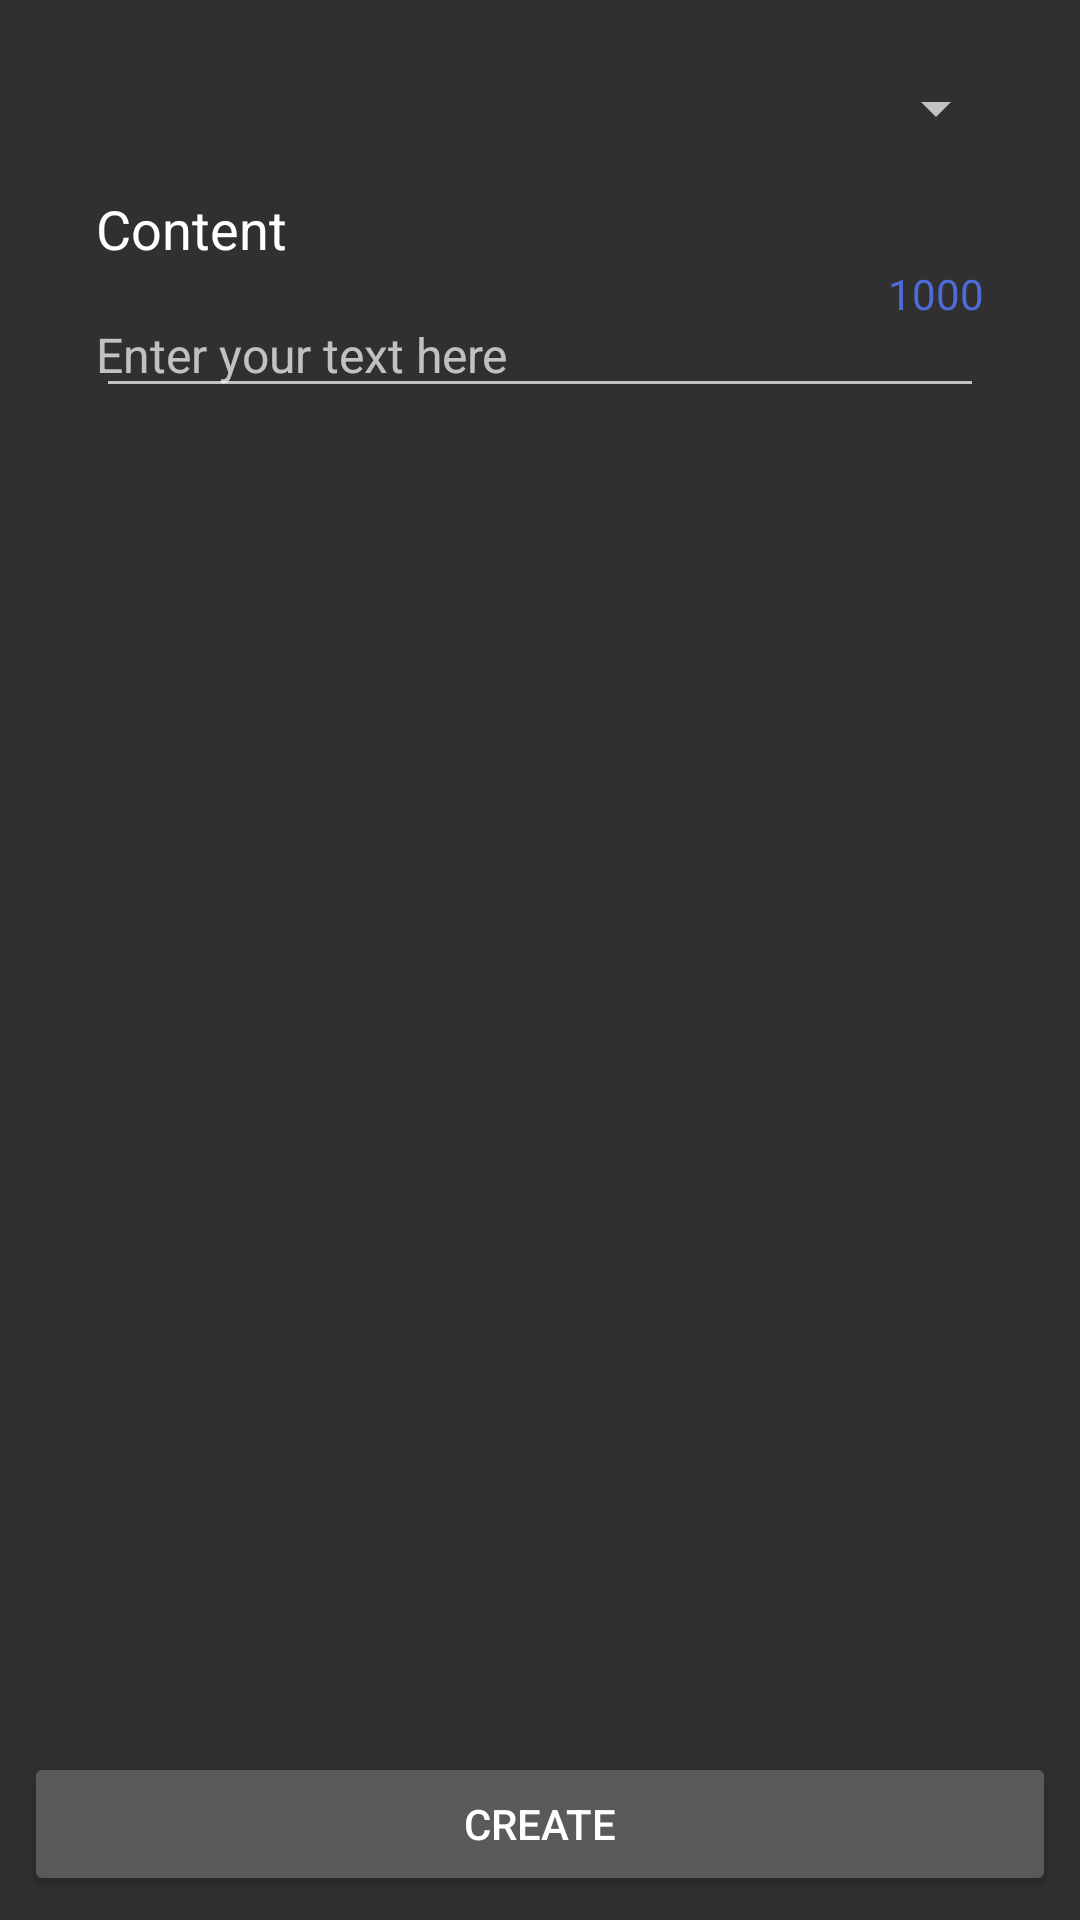

Produce the Android XML layout that renders to this screen, including the resource entries it uses.
<!-- AndroidManifest.xml: application theme Theme.AppCompat.NoActionBar -->
<!-- res/layout/activity_create.xml -->
<?xml version="1.0" encoding="utf-8"?>
<android.support.constraint.ConstraintLayout
	xmlns:android="http://schemas.android.com/apk/res/android"
	xmlns:tools="http://schemas.android.com/tools"
	android:layout_width="match_parent"
	android:layout_height="match_parent"
	xmlns:app="http://schemas.android.com/apk/res-auto"
	android:orientation="vertical">

	<ScrollView
		android:layout_width="match_parent"
		android:layout_height="0dp"
		android:layout_alignParentStart="true"
		android:layout_alignParentTop="true"
		android:orientation="vertical"
		android:scrollbars="vertical"
		app:layout_constraintBottom_toTopOf="@+id/create_button"
        app:layout_constraintEnd_toEndOf="parent"
        app:layout_constraintStart_toStartOf="parent"
        app:layout_constraintTop_toTopOf="parent">

		<LinearLayout
			android:layout_width="match_parent"
			android:layout_height="wrap_content"
			android:padding="@dimen/padding_medium"
			android:orientation="vertical">

			<Spinner
				android:id="@+id/spinner1"
				android:layout_width="match_parent"
				android:layout_height="wrap_content"
				android:textColor="@android:color/white"
				android:layout_marginStart="@dimen/margin_small"
				android:layout_marginEnd="@dimen/margin_small"
				android:layout_marginTop="@dimen/margin_small"/>

			<TextView
				android:layout_width="match_parent"
				android:layout_height="wrap_content"
				android:padding="0dp"
				android:text="Content"
				android:layout_marginLeft="16dp"
				android:layout_marginTop="16dp"
				android:layout_marginRight="16dp"
				android:textColor="@android:color/white"
				android:textSize="18sp"/>

			<LinearLayout
				android:layout_width="match_parent"
				android:layout_height="wrap_content"
				android:layout_marginLeft="@dimen/margin_medium"
				android:layout_marginRight="@dimen/margin_medium"
				android:layout_marginBottom="@dimen/margin_medium"
				android:orientation="vertical">

				<TextView
					android:id="@+id/length"
					android:layout_width="match_parent"
					android:layout_height="wrap_content"
					android:gravity="end"
					android:padding="0dp"
					android:text="1000"
					android:textColor="@color/colorPrimary"
					android:textSize="14sp"/>

				<EditText
					android:id="@+id/text_input"
					android:layout_width="match_parent"
					android:layout_height="wrap_content"
					android:layout_gravity="top"
					android:gravity="start|top"
					android:hint="Enter your text here"
					android:paddingLeft="0dp"
					android:paddingTop="0dp"
					android:paddingRight="0dp"
					android:textSize="16sp"/>

			</LinearLayout>

		</LinearLayout>

	</ScrollView>

	<Button
		android:id="@+id/create_button"
		android:layout_width="match_parent"
		android:layout_height="wrap_content"
		android:layout_marginStart="@dimen/margin_small"
		android:layout_marginEnd="@dimen/margin_small"
		android:layout_marginBottom="@dimen/margin_small"
		
		android:text="Create"
		app:layout_constraintBottom_toBottomOf="parent"
        app:layout_constraintEnd_toEndOf="parent"
        app:layout_constraintStart_toStartOf="parent"/>

</android.support.constraint.ConstraintLayout>
<!-- resources referenced by this layout -->
<resources>
  <color name="colorPrimary">#4E6BD7</color>
  <dimen name="margin_medium">16dp</dimen>
  <dimen name="margin_small">8dp</dimen>
  <dimen name="padding_medium">16dp</dimen>
</resources>
